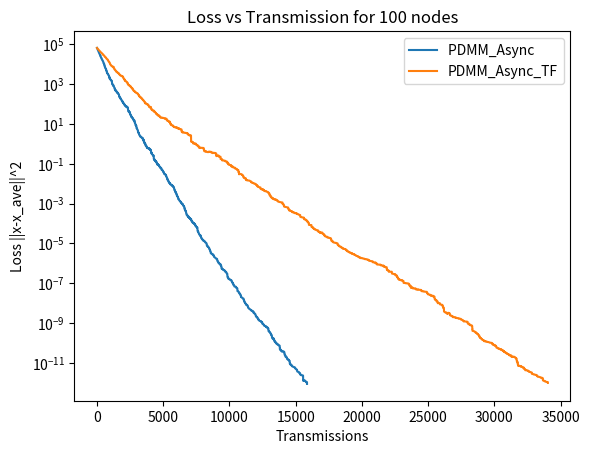

Reproduce this figure in Python.
import numpy as np
import matplotlib.pyplot as plt
import networkx as nx

# np.random.seed(1)


def build_random_graph(required_probability=0.999):
    """
    Builds a random geometric graph with a given required probability.

    Parameters:
    - required_probability (float): The required probability for the graph connectivity. Default is 0.999.

    Returns:
    - num_nodes (int): The number of nodes in the graph.
    - G (networkx.Graph): The generated random geometric graph.
    - A (numpy.ndarray): The adjacency matrix of the graph.
    - pos (dict): The positions of the nodes in the graph.
    """
    # we are working in 2 dimensions
    num_nodes = int(np.ceil(np.sqrt(1 / (1 - required_probability))))

    num_nodes = 100
    r_c = np.sqrt(np.log(2*num_nodes) / num_nodes)

    pos = {i: (np.random.uniform(low=0, high=100), np.random.uniform(low=0, high=100)) for i in range(num_nodes)}

    G = nx.random_geometric_graph(n=num_nodes, radius=r_c * 100, pos=pos)

    A = nx.adjacency_matrix(G).toarray()
    return num_nodes, G, A, pos

def W_construct_rand_gossip(i, j, n):
    """
    Constructs a weight matrix W for a distributed signal processing system.

    Parameters:
    i (int): Index of the first element.
    j (int): Index of the second element.
    n (int): Number of elements in the system.

    Returns:
    numpy.ndarray: Weight matrix W.

    """
    e_i = np.zeros([n, 1])
    e_j = np.zeros([n, 1])
    e_i[i] = 1
    e_j[j] = 1
    W = np.identity(n)
    W -= 0.5 * (e_i - e_j) * np.transpose(e_i - e_j)
    return W

def generate_temp_field(num_nodes, var, true_temp):
    """
    Generate a temperature field for a given number of nodes.

    Parameters:
    - num_nodes (int): The number of nodes in the field.
    - var (float): The variance of the temperature values.
    - true_temp (float): The true temperature value.

    Returns:
    - temperature (numpy.ndarray): An array of shape (num_nodes, 1) containing the generated temperature values.
    """
    temperature = np.zeros([num_nodes, 1])

    for i, val in enumerate(temperature):
        temperature[i][0] += np.random.normal(true_temp, np.sqrt(var))

    return temperature

def random_gossip(temperature, A, tolerance=0.00001):
    """
    Perform random gossip algorithm to update the temperature values.

    Parameters:
    temperature (numpy.ndarray): The initial temperature values for each node.
    num_nodes (int): The total number of nodes in the network.
    A (numpy.ndarray): The adjacency matrix representing the network connections.
    tolerance (float, optional): The convergence tolerance. Defaults to 0.00001.

    Returns:
    numpy.ndarray: The loss values at each iteration until convergence.

    """
    num_nodes = np.shape(A)[0]
    converged = False
    loss = np.array([])
    avg_temp = np.mean(temperature)
    while not converged:
        node_i = int(np.random.uniform(low=0, high=num_nodes))
        i_neigh = np.transpose(np.nonzero(A[node_i, :]))
        j_index = int(np.random.uniform(low=0, high=np.shape(i_neigh)[0]))
        node_j = i_neigh[j_index][0]

        # update equation
        W = W_construct_rand_gossip(node_i, node_j, num_nodes)
        temperature = np.dot(W, temperature)
        # avg=(temperature[node_i]+temperature[node_j])/2
        # temperature[node_i]=avg
        # temperature[node_j]=avg

        if np.sum((temperature - avg_temp)**2)< tolerance:
            loss = np.append(loss, np.sum((temperature - avg_temp)**2))
            converged = True
        else:
            loss= np.append(loss, np.sum((temperature - avg_temp)**2))
    return loss,temperature


def random_gossip_TF(temperature, A, tolerance=0.00001, transmission_failure=0.1):
    """
    Perform random gossip algorithm to update the temperature values.

    Parameters:
    temperature (numpy.ndarray): The initial temperature values for each node.
    num_nodes (int): The total number of nodes in the network.
    A (numpy.ndarray): The adjacency matrix representing the network connections.
    tolerance (float, optional): The convergence tolerance. Defaults to 0.00001.

    Returns:
    numpy.ndarray: The loss values at each iteration until convergence.

    """
    num_nodes = np.shape(A)[0]
    converged = False
    loss = np.array([])
    avg_temp = np.mean(temperature)
    while not converged:
        #transmission failure
        if np.random.uniform(low=0, high=1)<transmission_failure:
            loss= np.append(loss, np.sum((temperature - avg_temp)**2))
            continue
        node_i = int(np.random.uniform(low=0, high=num_nodes))
        i_neigh = np.transpose(np.nonzero(A[node_i, :]))
        j_index = int(np.random.uniform(low=0, high=np.shape(i_neigh)[0]))
        node_j = i_neigh[j_index][0]

        # update equation
        W = W_construct_rand_gossip(node_i, node_j, num_nodes)
        temperature = np.dot(W, temperature)
        # avg=(temperature[node_i]+temperature[node_j])/2
        # temperature[node_i]=avg
        # temperature[node_j]=avg

        if np.sum((temperature - avg_temp)**2)< tolerance:
            loss = np.append(loss, np.sum((temperature - avg_temp)**2))
            converged = True
        else:
            loss= np.append(loss, np.sum((temperature - avg_temp)**2))
    return loss,temperature



def PDMM_async(temperature, G,tolerance=10**-8,c=0.3):
    num_nodes = G.number_of_nodes()
    x=np.zeros([num_nodes,1])
    A_ij=dict()
    converged = False
    loss = np.array([])
    avg_temp = np.mean(temperature)
    #initialise A_ij
    for edge in G.edges:
        if edge[0] < edge[1]:
            A_ij[edge[0], edge[1]] = 1
            A_ij[edge[1], edge[0]] = -1
        else:
            A_ij[edge[0], edge[1]] = -1
            A_ij[edge[1], edge[0]] = -1

    #initialise z_ij and y_ij
    z=dict()
    y=dict()
    for i in np.arange(0,num_nodes):
        for j in G.neighbors(i):
            z[i,j]=0
            y[i,j]=0
            
    transmissions=[]
    tot_transmissions=0
    while not converged:
        #update x_i and y_ij
        i = int(np.random.uniform(low=0, high=num_nodes))
        #update x_i
        x[i]=temperature[i]
        for j in G.neighbors(i):
            x[i]=x[i]-A_ij[i,j]*z[i,j]
        x[i]=x[i]/(1+c*G.degree(i))
        #update y_ij
        for j in G.neighbors(i):
            y[i,j]=z[i,j]+2*c*(x[i]*A_ij[i,j])
        tot_transmissions=tot_transmissions+1
        transmissions.append(tot_transmissions)

        if np.sum((x- avg_temp)**2)< tolerance:
            loss = np.append(loss, np.sum((x - avg_temp)**2))
            converged = True
        else:
            # print(np.sum((x- avg_temp)**2))
            loss= np.append(loss, np.sum((x - avg_temp)**2))
  
        #update z_ij
        for j in G.neighbors(i):
            z[i,j]=y[j,i]
                
    return loss,transmissions

def PDMM_async_TF(temperature, G, tolerance=10**-8, c=0.3, transmission_failure=0.1):
    num_nodes = G.number_of_nodes()
    x = np.zeros([num_nodes, 1])
    A_ij = dict()
    converged = False
    loss = np.array([])
    avg_temp = np.mean(temperature)

    # Initialise A_ij
    for edge in G.edges:
        if edge[0] < edge[1]:
            A_ij[edge[0], edge[1]] = 1
            A_ij[edge[1], edge[0]] = -1
        else:
            A_ij[edge[0], edge[1]] = -1
            A_ij[edge[1], edge[0]] = 1

    # Initialise z_ij and y_ij
    z = dict()
    y = dict()
    for i in np.arange(0, num_nodes):
        for j in G.neighbors(i):
            z[i, j] = 0
            y[i, j] = 0

    transmissions = []
    tot_transmissions = 0
    while not converged:
        i = int(np.random.uniform(low=0, high=num_nodes))
        if np.random.uniform(low=0, high=1) < transmission_failure:
            tot_transmissions += 1
            transmissions.append(tot_transmissions)
            loss = np.append(loss, np.sum((x - avg_temp)**2))
            continue

        # Update x_i
        x[i] = temperature[i]
        for j in G.neighbors(i):
            x[i] -= A_ij[i, j] * z[i, j]
        x[i] /= (1 + c * G.degree(i))

        # Update y_ij
        for j in G.neighbors(i):
            y[i, j] = z[i, j] + 2 * c * (x[i] * A_ij[i, j])

        tot_transmissions += 1
        transmissions.append(tot_transmissions)
        loss = np.append(loss, np.sum((x - avg_temp)**2))

        if np.sum((x - avg_temp)**2) < tolerance:
            converged = True

        # Update z_ij
        for j in G.neighbors(i):
            z[i, j] = y[j, i]

    return loss, transmissions

def PDMM_sync(temperature, G,tolerance=10**-8,c=0.1):
    num_nodes = G.number_of_nodes()
    x=np.zeros([num_nodes,1])
    A_ij=dict()
    converged = False
    loss = np.array([])
    avg_temp = np.mean(temperature)

    #initialise A_ij
    for edge in G.edges:
        if edge[0] < edge[1]:
            A_ij[edge[0], edge[1]] = 1
            A_ij[edge[1], edge[0]] = -1
        else:
            A_ij[edge[0], edge[1]] = -1
            A_ij[edge[1], edge[0]] = -1

    #initialise z_ij and y_ij
    z=dict()
    y=dict()
    for i in np.arange(0,num_nodes):
        for j in G.neighbors(i):
            z[i,j]=0
            y[i,j]=0
            
    transmissions=[]
    tot_transmissions=0
    while not converged:
        #update x_i and y_ij
        
        for i in  np.arange(0,num_nodes):
            #update x_i
            x[i]=temperature[i]
            for j in G.neighbors(i):
                x[i]=x[i]-A_ij[i,j]*z[i,j]
            x[i]=x[i]/(1+c*G.degree(i))
            #update y_ij
            for j in G.neighbors(i):
                y[i,j]=z[i,j]+2*c*(x[i]*A_ij[i,j])
            tot_transmissions=tot_transmissions+1
            transmissions.append(tot_transmissions)

            if np.sum((x- avg_temp)**2)< tolerance:
                loss = np.append(loss, np.sum((x - avg_temp)**2))
                converged = True
            else:
                # print(np.sum((x- avg_temp)**2))
                loss= np.append(loss, np.sum((x - avg_temp)**2))
  
        #update z_ij
        for i in  np.arange(0,num_nodes):
            for j in G.neighbors(i):
                z[i,j]=y[j,i]
                
        
        

    
    return loss,transmissions

def async_distr_averaging(temperature,A,tolerance):
    """
    Perform asynchronous distributed averaging algorithm.

    Returns:
    numpy.ndarray: The loss values at each iteration until convergence.

    """
    num_nodes = np.shape(A)[0]
    converged = False
    loss_a = np.array([])
    transmissions = np.array([])
    avg_temp = np.mean(temperature)
    while not converged:
        node_i = int(np.random.uniform(low=0, high=num_nodes))
        i_neigh = np.transpose(np.nonzero(A[node_i, :]))
        num_neigh = np.shape(i_neigh)[0]
        
        # update equation
        avg_val= (np.sum(temperature[i_neigh])+temperature[node_i]) / (num_neigh+1)
        transmissions = np.append(transmissions, num_neigh+transmissions[-1] if transmissions.size > 0 else num_neigh)
        temperature[node_i] = avg_val
        temperature[i_neigh] = avg_val

        if np.sum((temperature - avg_temp)**2)< tolerance:
            loss_a = np.append(loss_a, np.sum((temperature - avg_temp)**2))
            converged = True
        else:
            loss_a = np.append(loss_a, np.sum((temperature - avg_temp)**2))

    return loss_a,transmissions,temperature

def plot_log_convergence(losses,transmissions, legend,num_nodes):
    for i,loss in enumerate(losses):
        plt.plot(transmissions[i], loss)
    plt.xlabel('Transmissions')
    plt.ylabel('Loss ||x-x_ave||^2')
    plt.title('Loss vs Transmission for {} nodes'.format(num_nodes))
    plt.yscale('log')
    plt.legend(legend)
    plt.show()

 
required_probability=0.9999
num_nodes, G,A,pos=build_random_graph(required_probability)
print("num_nodes:",num_nodes)


#now to generate measured values for the temperature sensors ins some flat 3d field
temperature=generate_temp_field(num_nodes,10,25)

# PDMM_async(temperature, G)



tolerance=10**-12

#sweep the c parameter
# trans=[]
# for c in np.arange(0.05,0.82,0.05):
#     print(c)
#     loss_pdmm_sync,trans_pdmm_sync=PDMM_sync(temperature,G,tolerance,c)    
#     trans.append(trans_pdmm_sync[-1])


# plt.plot(np.arange(0.05,0.82,0.05),trans)
# plt.xlabel('c')
# plt.ylabel('Transmissions')
# plt.show()
c=0.3

# loss_random,temperature_rand=random_gossip(temperature.copy(),A,tolerance)
# loss_random_tf,temperature_rand_tf=random_gossip_TF(temperature.copy(),A,tolerance,0.5)
# plot_log_convergence([loss_random_tf, loss_random],[np.arange(1,loss_random_tf.shape[0]+1),np.arange(1,loss_random.shape[0]+1)],['Random Gossip TF',"Random gossip"],num_nodes)

loss_pdmm_async_tf,trans_pdmm_async_tf=PDMM_async_TF(temperature,G,tolerance,c,0.5)
loss_pdmm_async,trans_pdmm_async=PDMM_async(temperature,G,tolerance,c)
plot_log_convergence([loss_pdmm_async,loss_pdmm_async_tf],[trans_pdmm_async,trans_pdmm_async_tf],['PDMM_Async ',"PDMM_Async_TF"],num_nodes)


# loss_pdmm_sync,trans_pdmm_sync=PDMM_sync(temperature.copy(),G,tolerance,c)
# loss_pdmm_async,trans_pdmm_async=PDMM_async(temperature.copy(),G,tolerance,c)
# loss_random,temperature_rand=random_gossip(temperature.copy(),A,tolerance)

# loss_async,trans_async, temperature_async =async_distr_averaging(temperature.copy(),A,tolerance)


# plot_log_convergence([loss_async,loss_random,loss_pdmm_sync,loss_pdmm_async],[trans_async,np.arange(1,loss_random.shape[0]+1),trans_pdmm_sync,trans_pdmm_async],['Asynchronous Distributed Averaging','Random Gossip','Synchronous PDMM',"Asynchronous PDMM"],num_nodes)


# #select a node i at random (uniformly) and contact neigbouring node j at random(uniformly)
# nx.draw(G, pos=pos)
# plt.show()
